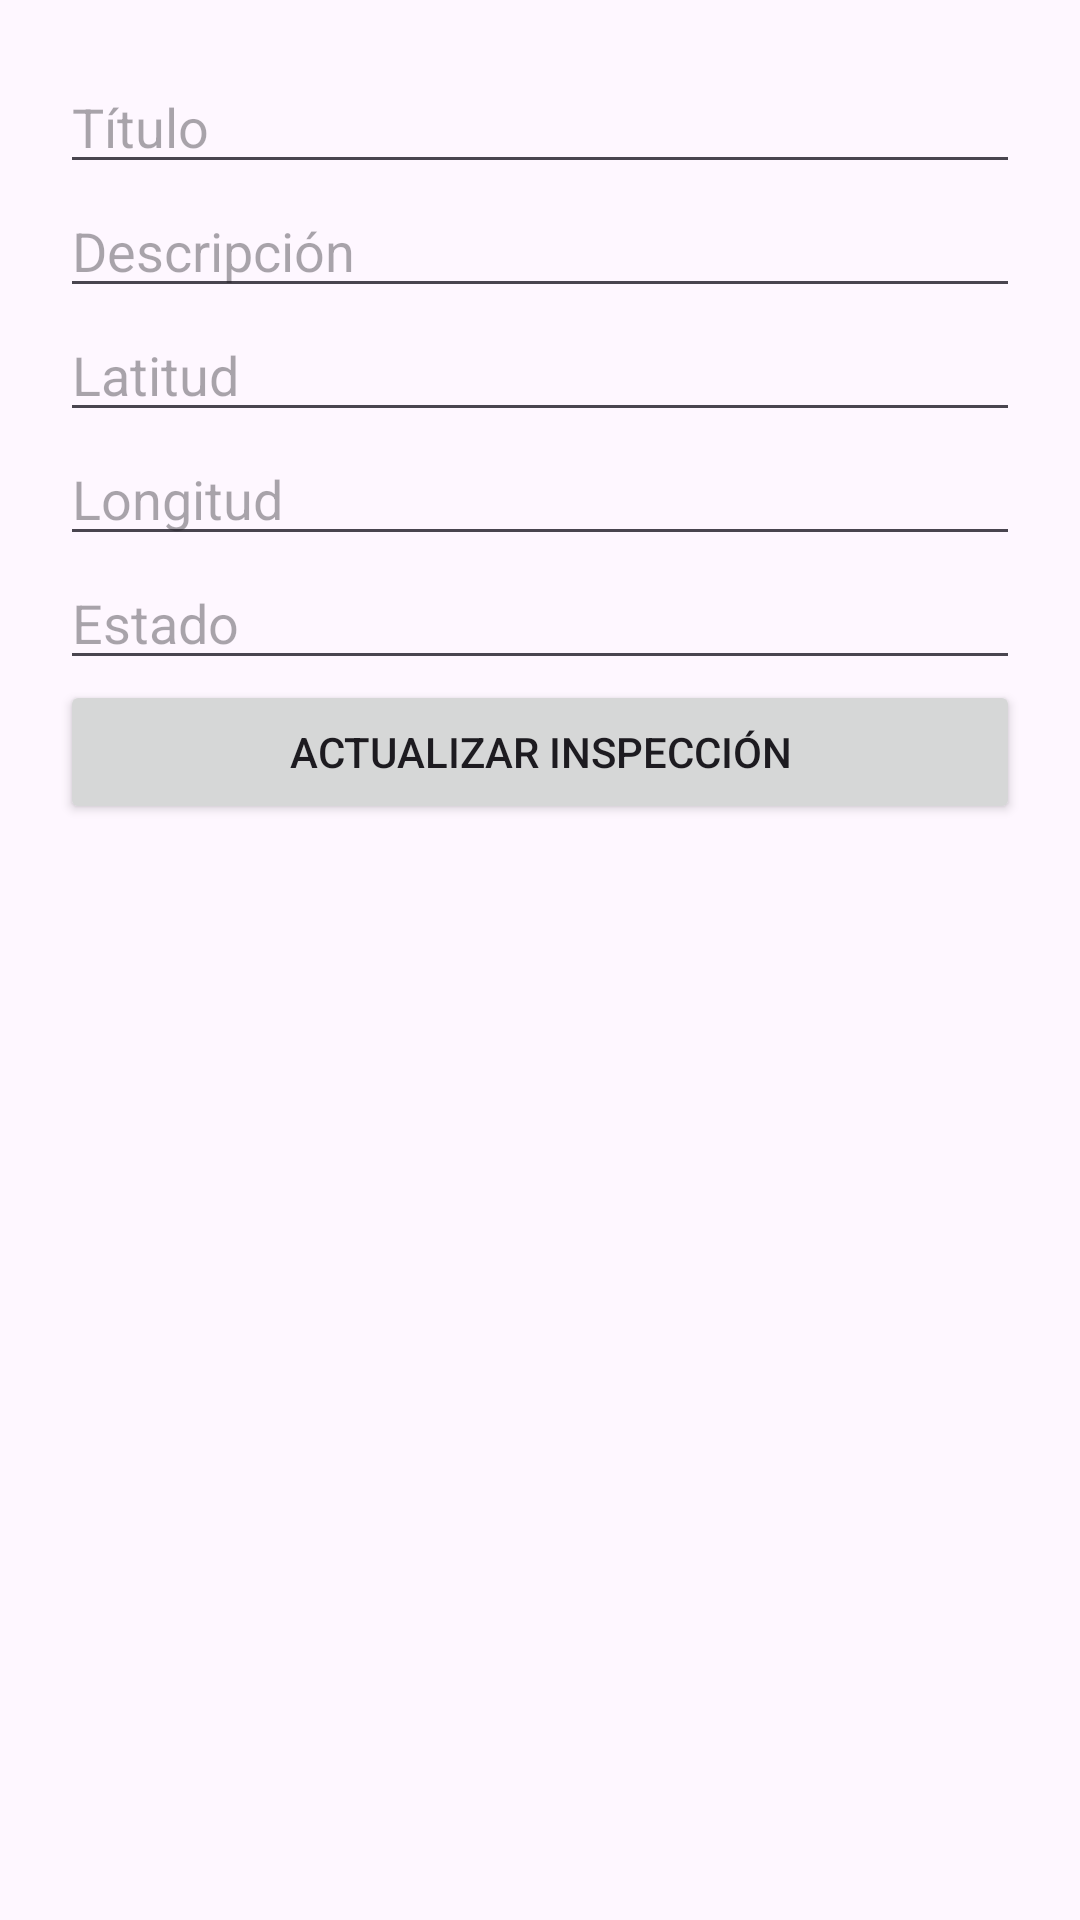

Write the Android layout XML for this screen, with the resource values it uses.
<!-- AndroidManifest.xml: activity theme Theme.InspeccionesCampoApp -->
<!-- res/layout/activity_editar_inspeccion.xml -->
<?xml version="1.0" encoding="utf-8"?>
<LinearLayout xmlns:android="http://schemas.android.com/apk/res/android"

    android:layout_width="match_parent"
    android:layout_height="match_parent"
    android:orientation="vertical"
    android:padding="20dp">


    <EditText
        android:id="@+id/etTituloEditar"
        android:layout_width="match_parent"
        android:layout_height="wrap_content"
        android:hint="Título"/>


    <EditText
        android:id="@+id/etDescripcionEditar"
        android:layout_width="match_parent"
        android:layout_height="wrap_content"
        android:hint="Descripción"/>


    <EditText
        android:id="@+id/etLatitudEditar"
        android:layout_width="match_parent"
        android:layout_height="wrap_content"
        android:hint="Latitud"/>


    <EditText
        android:id="@+id/etLongitudEditar"
        android:layout_width="match_parent"
        android:layout_height="wrap_content"
        android:hint="Longitud"/>


    <EditText
        android:id="@+id/etEstadoEditar"
        android:layout_width="match_parent"
        android:layout_height="wrap_content"
        android:hint="Estado"/>


    <Button
        android:id="@+id/btnActualizarInspeccion"
        android:layout_width="match_parent"
        android:layout_height="wrap_content"
        android:text="Actualizar inspección"/>


</LinearLayout>
<!-- resources referenced by this layout -->
<resources>
  <style name="Theme.InspeccionesCampoApp" parent="Base.Theme.InspeccionesCampoApp" />
  <style name="Base.Theme.InspeccionesCampoApp" parent="Theme.Material3.DayNight.NoActionBar">
          
          
      </style>
</resources>
